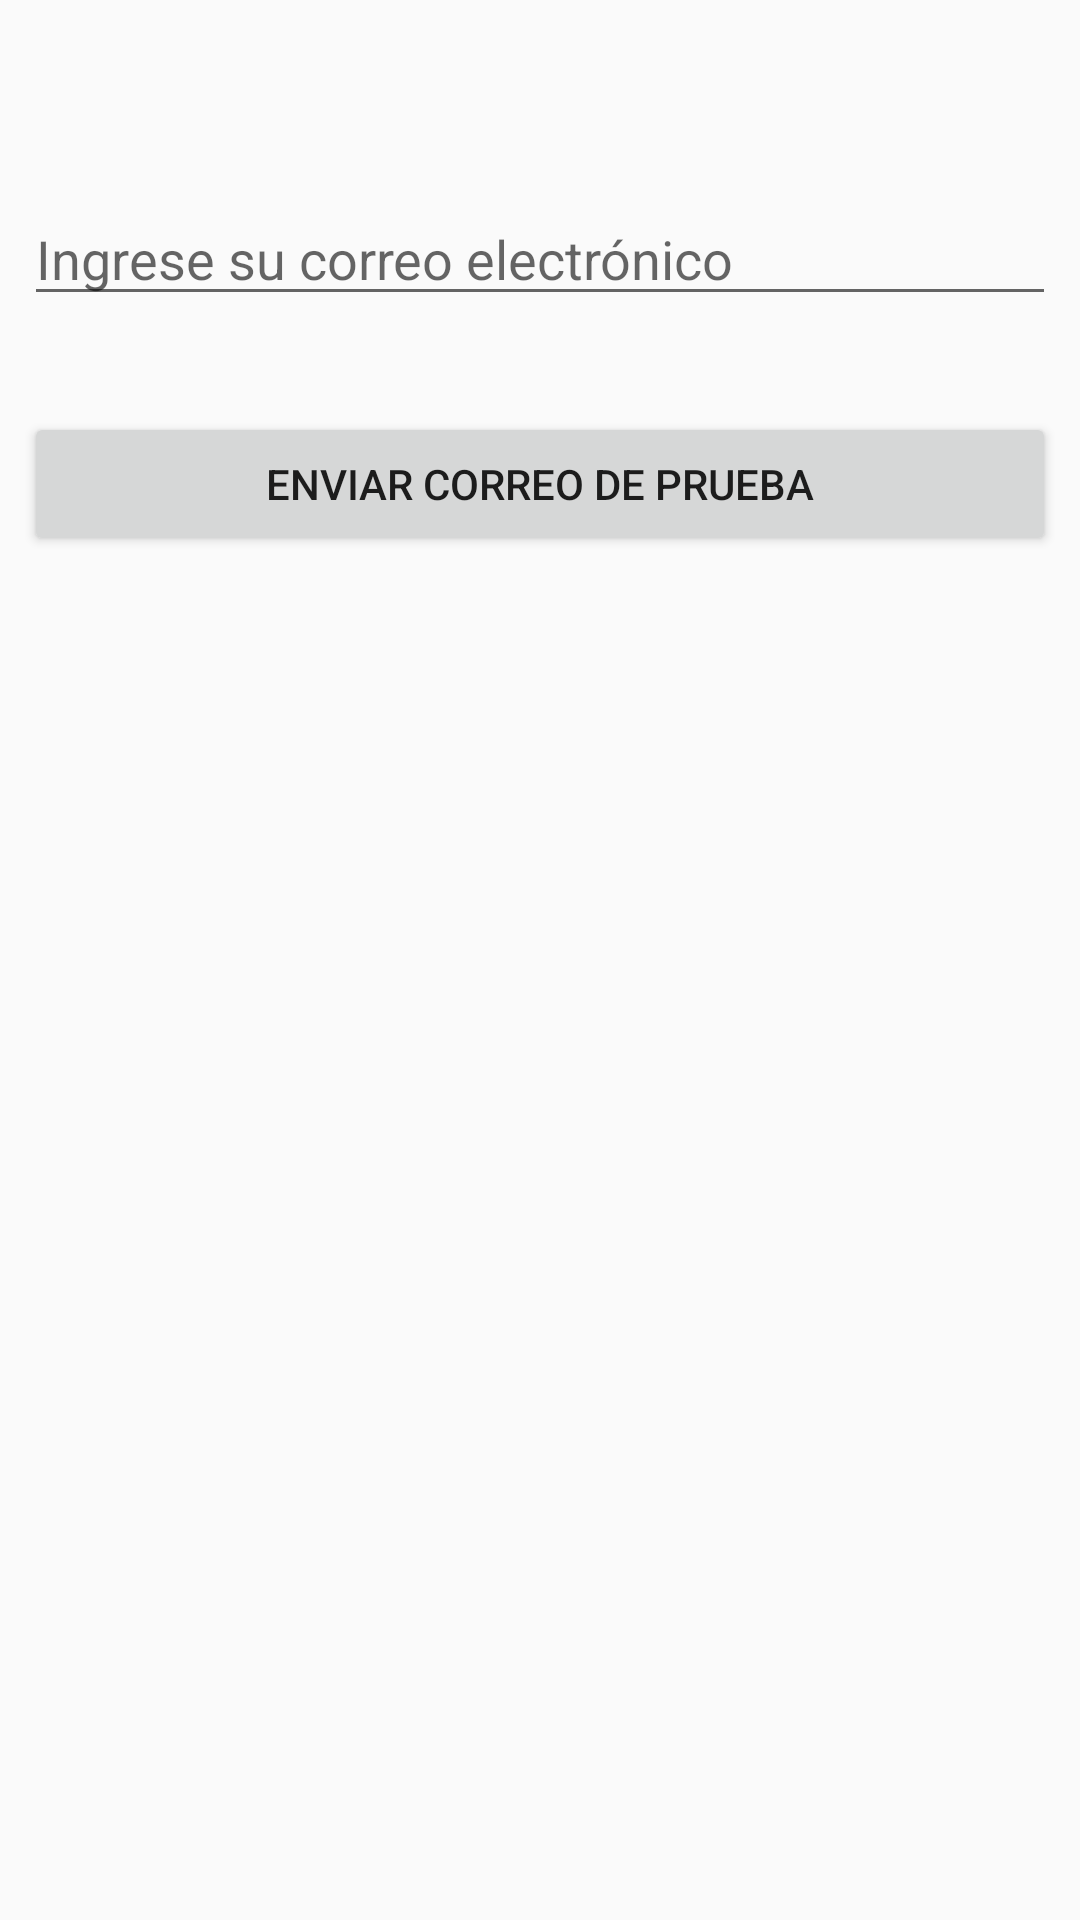

The Android layout XML behind this screen, and the referenced resources:
<!-- AndroidManifest.xml: activity theme Theme.TPFINAL -->
<!-- res/layout/activity_email.xml -->
<?xml version="1.0" encoding="utf-8"?>
    <androidx.constraintlayout.widget.ConstraintLayout xmlns:android="http://schemas.android.com/apk/res/android"
        xmlns:app="http://schemas.android.com/apk/res-auto"
        xmlns:tools="http://schemas.android.com/tools"
        android:layout_width="match_parent"
        android:layout_height="match_parent">

        <EditText
            android:id="@+id/editTextTextEmailAddress"
            android:layout_width="match_parent"
            android:layout_height="wrap_content"
            android:layout_marginStart="8dp"
            android:layout_marginTop="64dp"
            android:layout_marginEnd="8dp"
            android:ems="10"
            android:hint="Ingrese su correo electrónico"
            android:inputType="textEmailAddress"
            app:layout_constraintEnd_toEndOf="parent"
            app:layout_constraintStart_toStartOf="parent"
            app:layout_constraintTop_toTopOf="parent" />

        <Button
            android:id="@+id/btEnviar"
            android:layout_width="match_parent"
            android:layout_height="wrap_content"
            android:layout_marginStart="8dp"
            android:layout_marginTop="32dp"
            android:layout_marginEnd="8dp"
            android:text="Enviar correo de prueba"
            app:layout_constraintEnd_toEndOf="parent"
            app:layout_constraintStart_toStartOf="parent"
            app:layout_constraintTop_toBottomOf="@+id/editTextTextEmailAddress" />
    </androidx.constraintlayout.widget.ConstraintLayout>
<!-- resources referenced by this layout -->
<resources>
  <style name="Theme.TPFINAL" parent="Theme.AppCompat.Light.DarkActionBar">
          
          <item name="colorPrimary">@color/purple_500</item>
          <item name="colorPrimaryDark">@color/purple_700</item>
          <item name="colorAccent">@color/teal_200</item>
      </style>
  <!-- not gathered from this repository: default colours our renderer supplied (Android Studio template values) -->
  <color name="purple_500">#FF6200EE</color>
  <color name="purple_700">#FF3700B3</color>
  <color name="teal_200">#FF03DAC5</color>
</resources>
